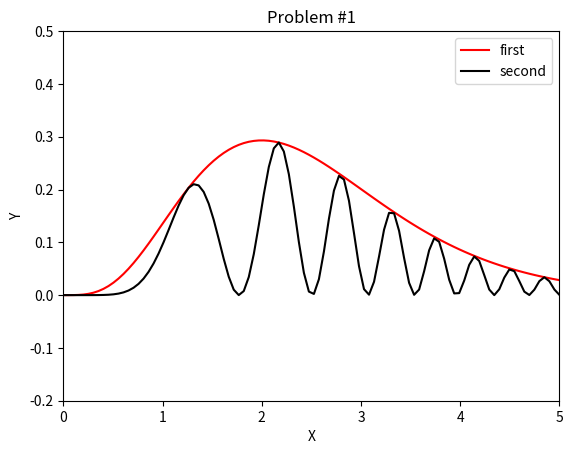

This chart was generated by the following Python code: (Note: this script raises an exception after producing the figure.)
import numpy as np
import matplotlib.pyplot as plt
from matplotlib.figure import Figure


x = np.linspace(0,5,100)

plt.title('Problem #1')
plt.xlabel('X')
plt.ylabel('Y')
plt.xlim(0, 5)
plt.ylim(-.2, .5)

plt.plot(x, x**4 * np.exp(-2*x), color='red', label='first')
plt.plot(x, (x**2 * np.exp(-x) * np.sin(x**2))**2, color='black', label='second')
plt.legend(loc='upper right')

figure = Figure(figsize=(6, 5))
plt.savefig('/Users/<user>/Desktop/prob1.png')
